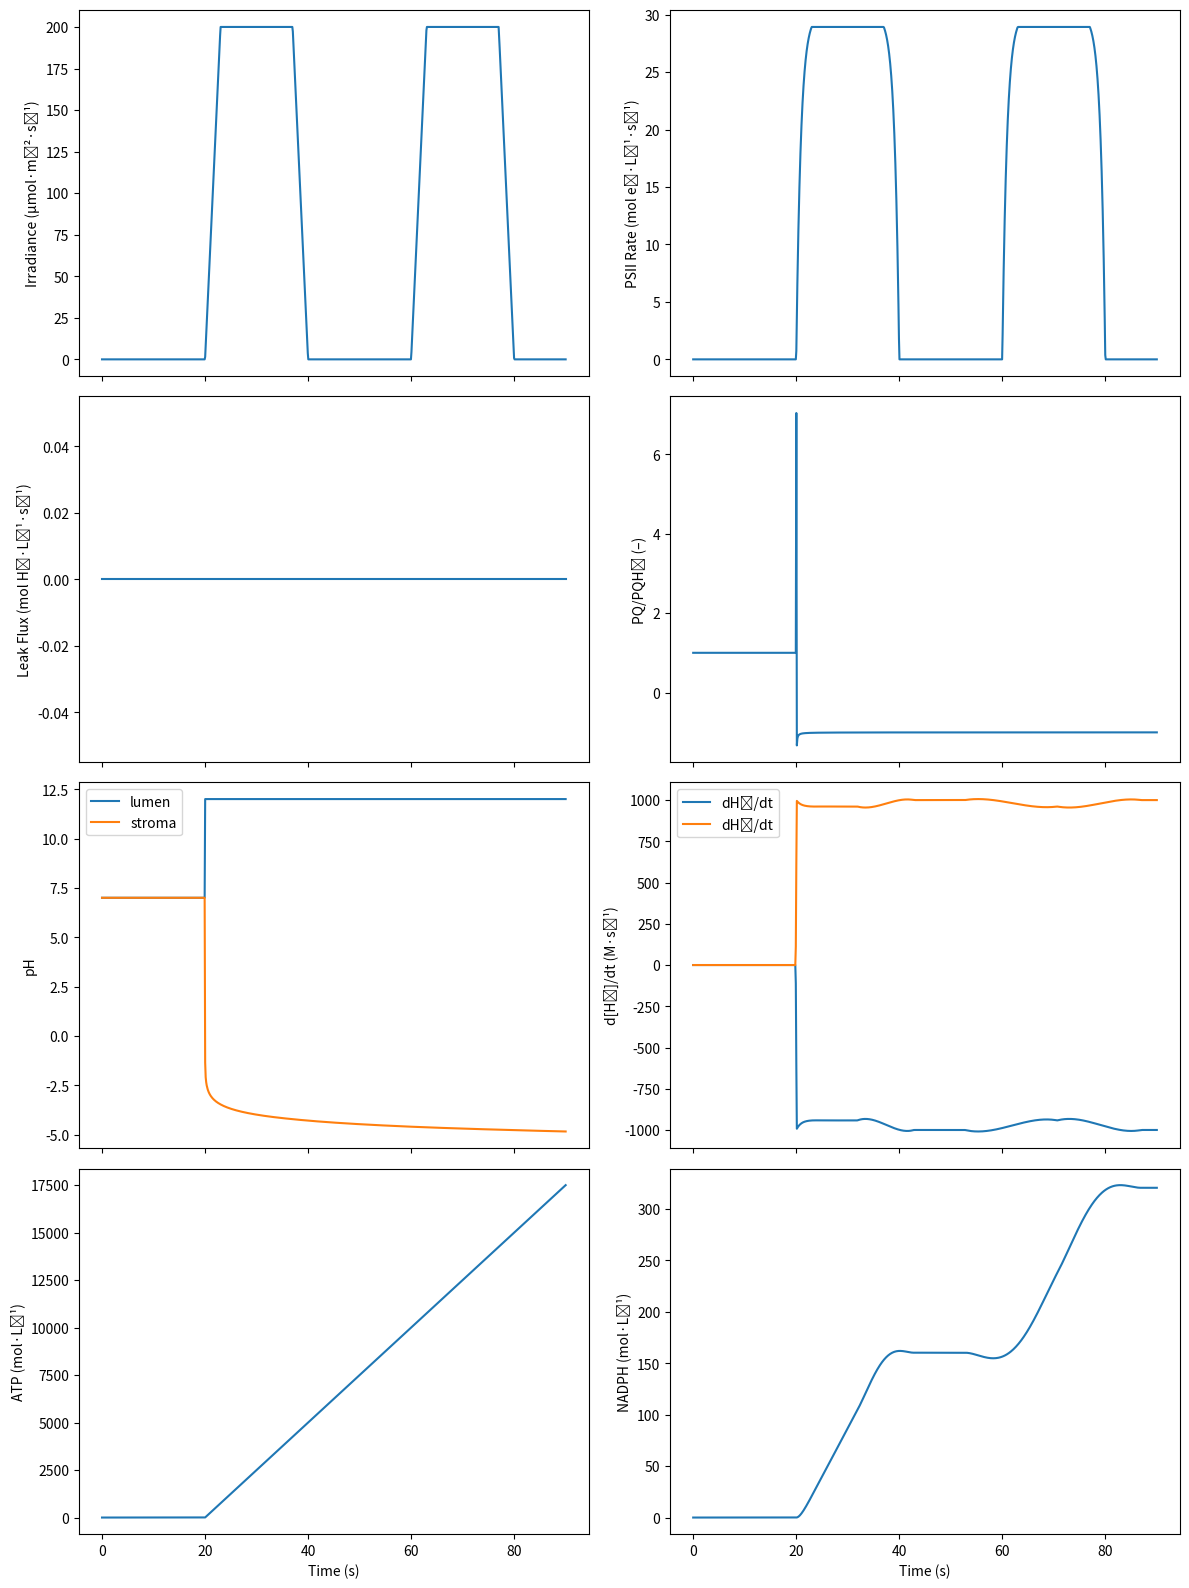

Reproduce this figure in Python.
# -*- coding: utf-8 -*-
"""
Created on Fri Jul 11 13:09:33 2025
@author: masahr001
"""

########################1 imports
import os, json, datetime
import numpy as np
from scipy.integrate import solve_ivp
import matplotlib.pyplot as plt

########################2 compartments
class Compartment:
    def __init__(self, name: str, volume: float, pH0: float):
        self.name   = name
        self.volume = volume            # [L]
        self.H_conc = 10**(-pH0)        # [H+] initial (mol·L⁻¹)

########################3 modules

def webb_rate(irr: float, alpha: float, Vmax_psii: float) -> float:
    return Vmax_psii * (1 - np.exp(-alpha * irr / Vmax_psii))

def temp_mod(temp_C: float) -> float:
    return 1.0

def light_profile(t: float,
                  mode: str,
                  intensity: float,
                  on_t: float,
                  off_t: float,
                  ramp_t: float) -> float:
    if mode=='night': return 0.0
    if mode=='day':   return intensity
    period = on_t + off_t
    pos    = t % period
    plateau = on_t - 2*ramp_t
    if plateau <= 0:
        print("⚠ ramp_t too long → no plateau")
        return 0.0
    if pos <= off_t:
        return 0.0
    elif pos <= off_t + ramp_t:
        return intensity * ((pos - off_t)/ramp_t)
    elif pos <= off_t + ramp_t + plateau:
        return intensity
    else:
        dt = pos - (off_t + ramp_t + plateau)
        return intensity * (1 - dt/ramp_t)

_leak_warned = False
def leak(H_l: float, H_s: float,
         Vmax_leak: float, k_leak: float) -> float:
    global _leak_warned
    ΔH = H_l - H_s
    if ΔH <= 0:
        if not _leak_warned:
            print(f"⚠ ΔH={ΔH:.2e} ≤ 0 → leak=0")
            _leak_warned = True
        return 0.0
    return Vmax_leak * (1 - np.exp(-k_leak * ΔH))

def pq_and_nadph_and_cet(e_cyt: float,
                         PQH:   float,
                         PQ_tot: float,
                         H_s:    float,
                         temp_C: float,
                         Vmax_PQ_ref: float,
                         Ea_PQ:       float,
                         Km_PQ:       float,
                         Km_H:        float,
                         fCET_min:    float,
                         fCET_max:    float,
                         fCET_k:      float,
                         fCET_mid:    float) -> tuple:
    """
    Returns (dPQH, dNADPH, CET_e)
    """
    # Arrhenius scaling for PQ Vmax
    R, T_ref = 8.314, 298.15
    T = temp_C + 273.15
    Vmax_PQ = Vmax_PQ_ref * np.exp(-Ea_PQ/R * (1/T - 1/T_ref))

    # CET fraction ∈ [fCET_min, fCET_max]
    logistic = 1/(1 + np.exp(-fCET_k*(temp_C - fCET_mid)))
    frac_CET = fCET_min + (fCET_max - fCET_min)*logistic

    CET_e = frac_CET * e_cyt
    LEF_e = e_cyt - CET_e

    # NADPH: 2 e- → 1 NADPH
    dNADPH = LEF_e / 2.0

    # PQ reduction: 2 e- + 2 H+ → PQH2
    PQ     = PQ_tot - PQH
    sat_PQ = PQ    / (Km_PQ + PQ)
    sat_H  = (H_s**2)/(Km_H**2 + H_s**2)
    e_red  = e_cyt + CET_e
    rate_red = Vmax_PQ * sat_PQ * sat_H * (e_red/2)/ (Vmax_PQ or 1)

    return rate_red, dNADPH, CET_e

def b6f_pump(H_l: float, H_s: float,
             e_flux: float, n_H: float,
             gamma: float, H_half: float) -> float:
    ΔH = H_l - H_s
    gate = 1/(1 + np.exp(-gamma*(ΔH - H_half)))
    return n_H * e_flux * gate

def atp_synthase(H_l: float, H_s: float,
                 Jmax_ATP: float, K_ATP: float, n_ATP: float) -> float:
    ΔH = H_l - H_s
    J_H = Jmax_ATP * (ΔH**n_ATP)/(K_ATP**n_ATP + ΔH**n_ATP)
    return J_H/4.0  # 4 H+ → 1 ATP

########################4 ODE system

def photosyn_odes(t, y, p):
    H_l, H_s, PQH, NADPH, ATP = y
    vol_l, vol_s = p['lumen'].volume, p['stroma'].volume

    I     = light_profile(t, p['light_mode'], p['light_intensity'],
                          p['on_time'], p['off_time'], p['ramp_time'])
    Vpsii = webb_rate(I, p['alpha'], p['Vmax']) * temp_mod(p['temp_C'])
    e_cyt = Vpsii  # electrons delivered to PSI via PC after b6f

    # PQ, NADPH & CET
    rate_red_PQ, dNADPH, CET_e = pq_and_nadph_and_cet(
        e_cyt,
        PQH, p['PQ_tot'], H_s, p['temp_C'],
        p['Vmax_PQ_ref'], p['Ea_PQ'],
        p['Km_PQ'],     p['Km_H'],
        p['fCET_min'],  p['fCET_max'],
        p['fCET_k'],    p['fCET_mid']
    )

    # b6f pumping & PQH oxidation
    e_b6f      = e_cyt + CET_e
    J_b6f      = b6f_pump(H_l, H_s, e_b6f,
                          p['b6f_nH'], p['b6f_gamma'], p['b6f_half'])
    rate_ox_PQ = e_b6f / 2.0  # 2 e- oxidize 1 PQH2

    # leak & ATP
    J_leak = leak(H_l, H_s, p['Vmax_leak'], p['k_leak'])
    dATP   = atp_synthase(H_l, H_s,
                          p['Jmax_ATP'], p['K_ATP'], p['n_ATP'])

    # H+ balances (M·s⁻¹)
    dH_l = 2*Vpsii - J_leak + J_b6f - 4*dATP
    dH_s = (J_leak - J_b6f + 4*dATP)*(vol_l/vol_s) \
           - 2*rate_red_PQ*(vol_l/vol_s)

    # PQH & NADPH & ATP ODEs
    dPQH   = rate_red_PQ - rate_ox_PQ
    # NADP+: tracked implicitly via total NADP pool
    dATP   = dATP

    return [dH_l, dH_s, dPQH, dNADPH, dATP]

def run_photosyn_model(duration_s, steps, p):
    t_eval = np.linspace(0, duration_s, steps)
    y0 = [
      p['lumen'].H_conc,
      p['stroma'].H_conc,
      p['PQH0'],
      p['NADPH0'],
      p['ATP0']
    ]
    sol = solve_ivp(lambda tt,yy: photosyn_odes(tt,yy,p),
                    [0,duration_s], y0, t_eval=t_eval)
    return sol

########################5 plotting (two‐column layout)
def plot_all(sol, p):
    t = sol.t
    H_l, H_s, PQH, NADPH, ATP = sol.y

    # diagnostics
    I    = [light_profile(tt, p['light_mode'], p['light_intensity'],
                          p['on_time'], p['off_time'], p['ramp_time'])
            for tt in t]
    PSII = webb_rate(np.array(I), p['alpha'], p['Vmax'])
    Leak = [leak(h1,h2,p['Vmax_leak'],p['k_leak']) for h1,h2 in zip(H_l,H_s)]
    PQ   = p['PQ_tot'] - PQH
    ratio= PQ/(PQH+1e-16)
    eps=1e-12
    H_lp = np.maximum(H_l,eps); H_sp= np.maximum(H_s,eps)
    pH_l = -np.log10(H_lp);    pH_s=-np.log10(H_sp)
    dH_l = np.gradient(H_l, t)
    dH_s = np.gradient(H_s, t)

    fig, axs = plt.subplots(4, 2, figsize=(12,16), sharex=True)
    axs[0,0].plot(t,I)      ; axs[0,0].set_ylabel('Irradiance (µmol·m⁻²·s⁻¹)')
    axs[0,1].plot(t,PSII)   ; axs[0,1].set_ylabel('PSII Rate (mol e⁻·L⁻¹·s⁻¹)')

    axs[1,0].plot(t,Leak)   ; axs[1,0].set_ylabel('Leak Flux (mol H⁺·L⁻¹·s⁻¹)')
    axs[1,1].plot(t,ratio)  ; axs[1,1].set_ylabel('PQ/PQH₂ (–)')

    axs[2,0].plot(t,pH_l,label='lumen'); axs[2,0].plot(t,pH_s,label='stroma')
    axs[2,0].set_ylabel('pH'); axs[2,0].legend()
    axs[2,1].plot(t,dH_l,label='dHₗ/dt'); axs[2,1].plot(t,dH_s,label='dHₛ/dt')
    axs[2,1].set_ylabel('d[H⁺]/dt (M·s⁻¹)'); axs[2,1].legend()

    axs[3,0].plot(t,ATP)    ; axs[3,0].set_ylabel('ATP (mol·L⁻¹)')
    axs[3,1].plot(t,NADPH)  ; axs[3,1].set_ylabel('NADPH (mol·L⁻¹)')

    for ax in axs[3]:
        ax.set_xlabel('Time (s)')
    plt.tight_layout()
    plt.show()

########################6 main
if __name__=="__main__":
    lumen  = Compartment('lumen',  1e-5, 7.0)  
    stroma = Compartment('stroma', 1e-5, 7.0)

    params = {
      'lumen':          lumen,
      'stroma':         stroma,
      'alpha':          0.5,
      'Vmax':           30.0,
      'light_mode':     'onoff',
      'light_intensity':200.0,
      'on_time':        20.0,
      'off_time':       20.0,
      'ramp_time':      3.0,
      'Vmax_leak':      1e6,
      'k_leak':         1e-7,
      'PQ_tot':         1.4e-3,
      'PQH0':           0.7e-3,
      'Vmax_PQ_ref':    1.0,
      'Ea_PQ':          60e3,
      'Km_PQ':          1e-4,
      'Km_H':           1e-6,
      'fCET_min':       0.10,
      'fCET_max':       0.50,
      'fCET_k':         0.10,
      'fCET_mid':       20.0,
      'b6f_nH':         2.0,
      'b6f_gamma':      1e1,
      'b6f_half':       1e-5,
      'Jmax_ATP':       1000,
      'K_ATP':          1e-6,
      'n_ATP':          4.0,
      'NADPH0':         0.2e-3,
      'ATP0':           0.1e-3,
      'temp_C':         25.0
    }

    sol = run_photosyn_model(90, 900, params)
    plot_all(sol, params)
